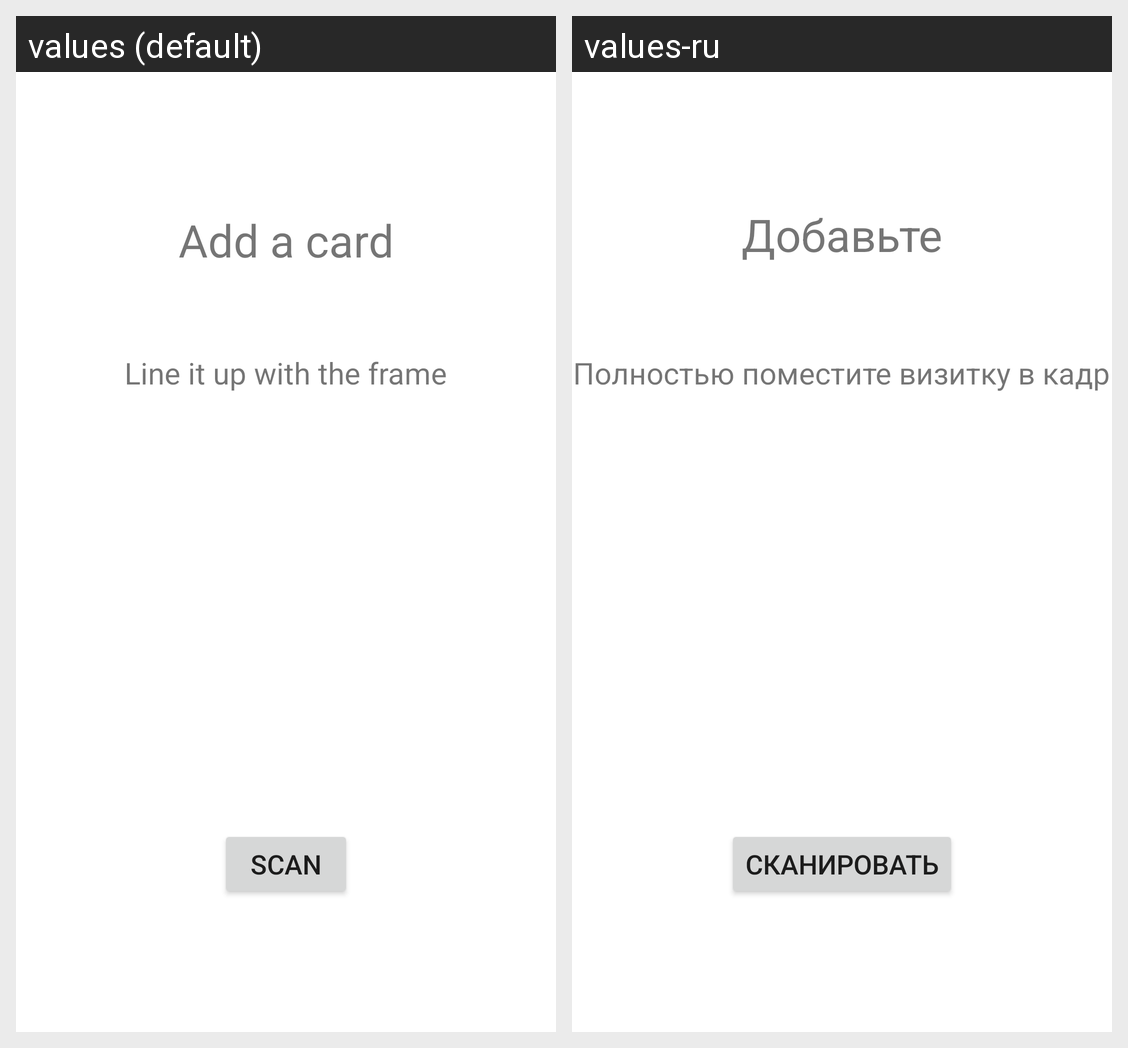

The same Android screen rendered under two of its app's locales, left to right. List the strings drawn on it with the default value and each locale's translation.
Android screen res/layout/activity_main.xml rendered under 2 locales, left to right: values (default), values-ru. Device: Nexus 5 (rendered at 1080×1920; each locale shown at half size, 540×960, under a caption strip naming it); theme Launcher.
Strings drawn on this screen, with the default value and each locale's value (text and hints the layout hard-codes, and strings that could not be matched under every locale, appear in the picture but are not listed):

scanning_header_message
  values: Add a card
  values-ru: Добавьте визитку

scanning_help_message
  values: Line it up with the frame
  values-ru: Полностью поместите визитку в кадр

scanning_button
  values: Scan
  values-ru: Сканировать
